Run: headless pygame with SDL's dummy video driver; simulated clock (each Clock.tick advances the game by its frame time, no real sleeping); random seed 0; keys injected as events and as key.get_pressed() state; no mouse input.
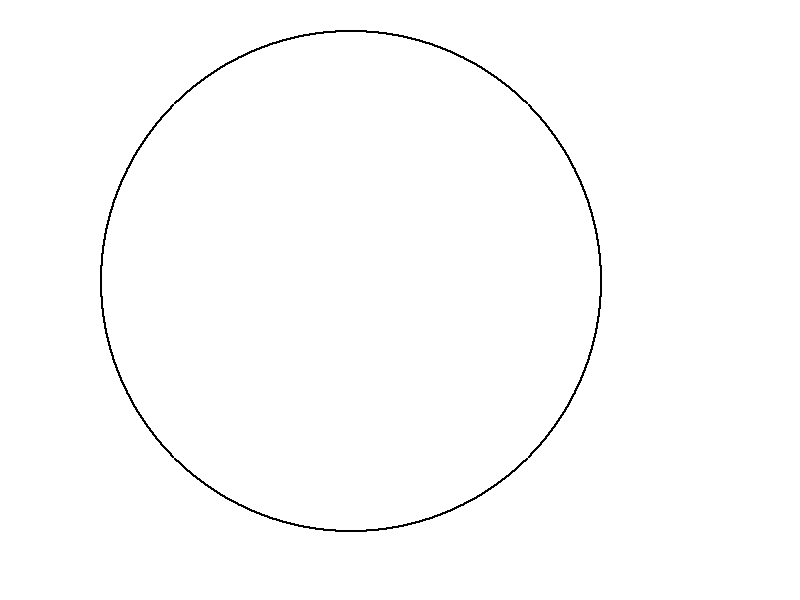
Frame 1 of 4 · flips 1–60 · no input
Frame 2 of 4 · flips 61–180 · tapped SPACE, RETURN · held RIGHT (→), D · screen unchanged from frame 1, image omitted
Frame 3 of 4 · flips 181–300 · held DOWN (↓), S · screen unchanged from frame 2, image omitted
Frame 4 of 4 · flips 301–420 · held LEFT (←), A, UP (↑), W · screen unchanged from frame 3, image omitted

The pygame program that drew these frames:

import pygame
import math

pygame.init()
pixel_size = 2
black = (255, 255, 255)
white = (0, 0, 0)
screen_width = 800
screen_height = 600
screen_display = pygame.display.set_mode((screen_width, screen_height))
screen_display.fill(black)
pygame.display.set_caption("Midpoint Circle")

def mp_circle(Cx, Cy, rad):
    screen_close = False
    while not screen_close:
        for event in pygame.event.get():
            if event.type == pygame.QUIT:
                screen_close = True

        x = 0
        y = rad
        p = 5/4 - rad

        while x <= rad / math.sqrt(2):

            pygame.draw.rect(screen_display, white, [Cx + y, Cy - x, pixel_size, pixel_size])
            pygame.draw.rect(screen_display, white, [Cx + x, Cy - y, pixel_size, pixel_size])
            pygame.draw.rect(screen_display, white, [Cx - x, Cy - y, pixel_size, pixel_size])
            pygame.draw.rect(screen_display, white, [Cx - y, Cy - x, pixel_size, pixel_size])
            pygame.draw.rect(screen_display, white, [Cx - y, Cy + x, pixel_size, pixel_size])
            pygame.draw.rect(screen_display, white, [Cx - x, Cy + y, pixel_size, pixel_size])
            pygame.draw.rect(screen_display, white, [Cx + x, Cy + y, pixel_size, pixel_size])
            pygame.draw.rect(screen_display, white, [Cx + y, Cy + x, pixel_size, pixel_size])

            if (p < 0):
                p = p + 2 * x + 3

            else:
                p = p + 2 * x - 2 * y + 5
                y -= 1

            x += 1

        pygame.display.update()

#driver code
x = 350
y = 280
r = 250
mp_circle(x, y, r)
pygame.quit()
